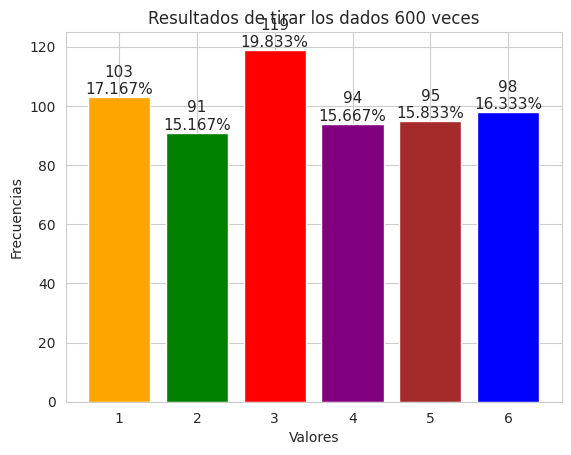

Here is the Python script that generated this plot:

import random
import matplotlib.pyplot as plt
import seaborn as sns
import numpy as np

n_tiradas = 600
tirosdados = [random.randint(1, 6) for _ in range(n_tiradas)]
val, frecuencias = np.unique(tirosdados, return_counts=True)

sns.set_style("whitegrid")
fig, axes = plt.subplots()
axes.bar(val, frecuencias, color=['orange', 'green', 'red', 'purple', 'brown', 'blue'])
axes.set_title(f"Resultados de tirar los dados {n_tiradas} veces")
axes.set_xlabel("Valores")
axes.set_ylabel("Frecuencias")

for bar, freq in zip(axes.patches, frecuencias):
    text_x = bar.get_x() + bar.get_width() / 2.0
    text_y = bar.get_height()
    text = f'{freq:,}\n{freq/len(tirosdados):.3%}'
    axes.text(text_x, text_y, text, fontsize=11, ha='center', va='bottom')

plt.show()
